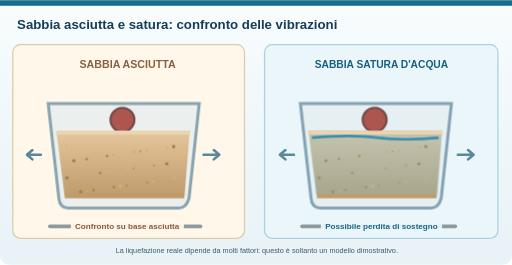
t = 0.00 s
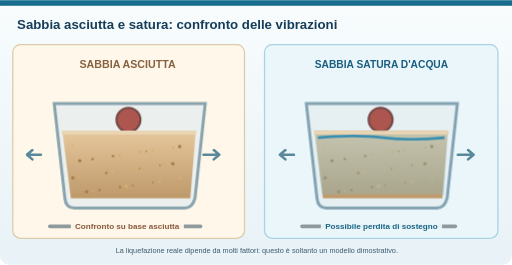
t = 0.90 s
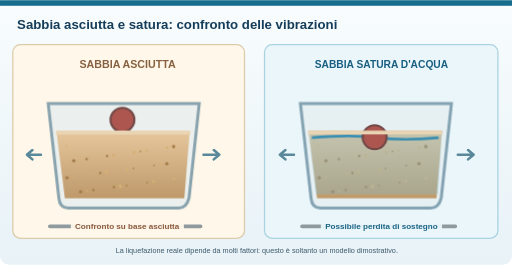
t = 3.60 s
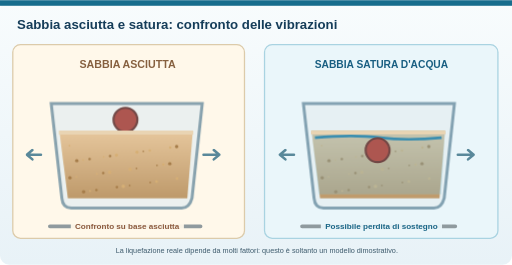
t = 4.95 s
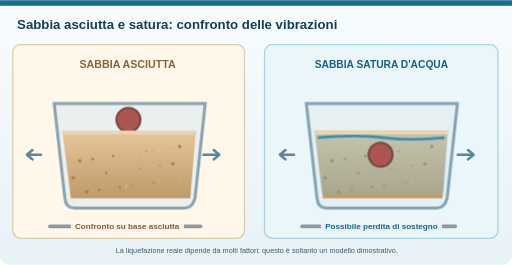
t = 6.30 s
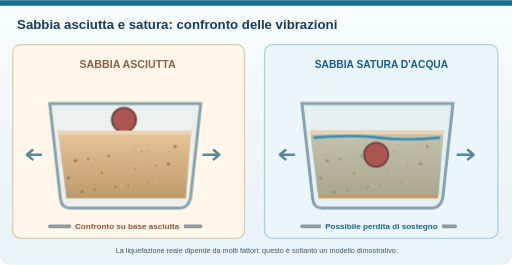
t = 7.52 s

The animated SVG that drew these frames (rendered in a browser with its animation timeline set to each time). Animation: 2 CSS @keyframes rules; one cycle of 9.00 s, repeats indefinitely.

<svg xmlns="http://www.w3.org/2000/svg" width="1200" height="620" viewBox="0 0 1200 620" role="img" aria-labelledby="title desc"><style>.fermo{display:none}.fb{transform-box:fill-box}@media (prefers-reduced-motion:reduce){*{animation:none!important}}@keyframes sc{from{transform:translateX(-7px)}to{transform:translateX(7px)}}.scuoti{animation:sc .18s linear infinite alternate}@keyframes af{0%,10%{transform:translateY(0);opacity:1}70%,88%{transform:translateY(82px);opacity:1}95%{transform:translateY(82px);opacity:0}96%{transform:translateY(0);opacity:0}100%{transform:translateY(0);opacity:1}}.affonda{animation:af 9s ease-in-out infinite}</style><title id="title">Animazione: vibrazioni su sabbia asciutta e su sabbia satura</title><desc id="desc">Le due vaschette vibrano nello stesso modo. Sulla sabbia asciutta la biglia resta in superficie; nella sabbia satura d'acqua la biglia scende lentamente, perché il terreno perde sostegno. Il risultato reale dipende da molti fattori.</desc><defs><linearGradient id="bg" x1="0" x2="0" y1="0" y2="1"><stop stop-color="#f8fcfd"/><stop offset="1" stop-color="#e8f2f7"/></linearGradient><linearGradient id="gel" x1="0" x2="0" y1="0" y2="1"><stop stop-color="#a8dbe6"/><stop offset="1" stop-color="#4ea2b6"/></linearGradient><linearGradient id="sand" x1="0" x2="0" y1="0" y2="1"><stop stop-color="#e6c497"/><stop offset="1" stop-color="#bb9462"/></linearGradient></defs><rect width="1200" height="620" rx="22" fill="url(#bg)"/><rect y="0" width="1200" height="13" fill="#176d8d"/><text x="40" y="67" font-family="Arial,sans-serif" font-size="31" font-weight="700" fill="#153d59" text-anchor="start">Sabbia asciutta e satura: confronto delle vibrazioni</text>
<rect x="30" y="104" width="543" height="454" rx="18" fill="#fff8ea" stroke="#dccbaa" stroke-width="3"/><rect x="620" y="104" width="547" height="454" rx="18" fill="#eaf6fa" stroke="#a9d3e1" stroke-width="3"/>
<text x="299" y="158" font-family="Arial,sans-serif" font-size="25" font-weight="700" fill="#86603f" text-anchor="middle">SABBIA ASCIUTTA</text><text x="894" y="158" font-family="Arial,sans-serif" font-size="24" font-weight="700" fill="#185e81" text-anchor="middle">SABBIA SATURA D'ACQUA</text>
<g class="scuoti"><g transform="translate(120 242)"><path d="M0 0 H354 L330 222 Q324 245 306 245 H47 Q27 245 25 222Z" fill="#e5eef0" opacity=".75" stroke="#60869a" stroke-width="7"/><path d="M19 64 H332 L319 222 H39Z" fill="url(#sand)" opacity=".94"/><circle cx="43" cy="99" r="2" fill="#d6af75"/><circle cx="90" cy="130" r="3" fill="#a67d4a"/><circle cx="137" cy="161" r="4" fill="#d6af75"/><circle cx="184" cy="192" r="2" fill="#a67d4a"/><circle cx="231" cy="110" r="3" fill="#d6af75"/><circle cx="278" cy="141" r="4" fill="#a67d4a"/><circle cx="59" cy="172" r="2" fill="#d6af75"/><circle cx="106" cy="203" r="3" fill="#a67d4a"/><circle cx="153" cy="121" r="4" fill="#d6af75"/><circle cx="200" cy="152" r="2" fill="#a67d4a"/><circle cx="247" cy="183" r="3" fill="#d6af75"/><circle cx="294" cy="101" r="4" fill="#a67d4a"/><circle cx="75" cy="132" r="2" fill="#d6af75"/><circle cx="122" cy="163" r="3" fill="#a67d4a"/><circle cx="169" cy="194" r="4" fill="#d6af75"/><circle cx="216" cy="112" r="2" fill="#a67d4a"/><circle cx="263" cy="143" r="3" fill="#d6af75"/><circle cx="44" cy="174" r="4" fill="#a67d4a"/><circle cx="91" cy="205" r="2" fill="#d6af75"/><circle cx="138" cy="123" r="3" fill="#a67d4a"/><circle cx="185" cy="154" r="4" fill="#d6af75"/><circle cx="232" cy="185" r="2" fill="#a67d4a"/><circle cx="279" cy="103" r="3" fill="#d6af75"/><circle cx="60" cy="134" r="4" fill="#a67d4a"/><circle cx="107" cy="165" r="2" fill="#d6af75"/><circle cx="154" cy="196" r="3" fill="#a67d4a"/><circle cx="201" cy="114" r="4" fill="#d6af75"/><circle cx="248" cy="145" r="2" fill="#a67d4a"/><circle cx="295" cy="176" r="3" fill="#d6af75"/><circle cx="76" cy="207" r="4" fill="#a67d4a"/><circle cx="123" cy="125" r="2" fill="#d6af75"/><circle cx="174" cy="38" r="28" fill="#ad5650" stroke="#724846" stroke-width="5"/><path d="M18 68 H333" stroke="#e9d4b3" stroke-width="9"/></g></g><g class="scuoti"><g transform="translate(711 242)"><path d="M0 0 H354 L330 222 Q324 245 306 245 H47 Q27 245 25 222Z" fill="#e5eef0" opacity=".75" stroke="#60869a" stroke-width="7"/><path d="M19 64 H332 L319 222 H39Z" fill="url(#sand)" opacity=".94"/><circle cx="43" cy="99" r="2" fill="#d6af75"/><circle cx="90" cy="130" r="3" fill="#a67d4a"/><circle cx="137" cy="161" r="4" fill="#d6af75"/><circle cx="184" cy="192" r="2" fill="#a67d4a"/><circle cx="231" cy="110" r="3" fill="#d6af75"/><circle cx="278" cy="141" r="4" fill="#a67d4a"/><circle cx="59" cy="172" r="2" fill="#d6af75"/><circle cx="106" cy="203" r="3" fill="#a67d4a"/><circle cx="153" cy="121" r="4" fill="#d6af75"/><circle cx="200" cy="152" r="2" fill="#a67d4a"/><circle cx="247" cy="183" r="3" fill="#d6af75"/><circle cx="294" cy="101" r="4" fill="#a67d4a"/><circle cx="75" cy="132" r="2" fill="#d6af75"/><circle cx="122" cy="163" r="3" fill="#a67d4a"/><circle cx="169" cy="194" r="4" fill="#d6af75"/><circle cx="216" cy="112" r="2" fill="#a67d4a"/><circle cx="263" cy="143" r="3" fill="#d6af75"/><circle cx="44" cy="174" r="4" fill="#a67d4a"/><circle cx="91" cy="205" r="2" fill="#d6af75"/><circle cx="138" cy="123" r="3" fill="#a67d4a"/><circle cx="185" cy="154" r="4" fill="#d6af75"/><circle cx="232" cy="185" r="2" fill="#a67d4a"/><circle cx="279" cy="103" r="3" fill="#d6af75"/><circle cx="60" cy="134" r="4" fill="#a67d4a"/><circle cx="107" cy="165" r="2" fill="#d6af75"/><circle cx="154" cy="196" r="3" fill="#a67d4a"/><circle cx="201" cy="114" r="4" fill="#d6af75"/><circle cx="248" cy="145" r="2" fill="#a67d4a"/><circle cx="295" cy="176" r="3" fill="#d6af75"/><circle cx="76" cy="207" r="4" fill="#a67d4a"/><circle cx="123" cy="125" r="2" fill="#d6af75"/><path d="M19 64 H332 L323 213 H36Z" fill="#7bc0da" opacity=".3"/><path d="M27 80 Q118 72 180 80 T324 80" stroke="#3a8eb0" stroke-width="6" fill="none"/><circle class="affonda" cx="174" cy="38" r="28" fill="#ad5650" stroke="#724846" stroke-width="5"/><path d="M18 68 H333" stroke="#e9d4b3" stroke-width="9"/></g></g>
<path d="M117 530 H470 M708 530 H1067" stroke="#8f9a9e" stroke-width="9" stroke-linecap="round"/>
<path d="M96 362 L63 362 l13 -11 M63 362 l13 11 M477 362 H514 l-13 -11 M514 362 l-13 11 M689 362 H656 l13 -11 M656 362 l13 11 M1073 362 H1110 l-13 -11 M1110 362 l-13 11" stroke="#59889a" stroke-width="6" fill="none" stroke-linecap="round" stroke-linejoin="round"/>
<rect class="targhetta" x="166" y="516" width="265" height="27" rx="8" fill="#fff8ea" fill-opacity=".95"/><text x="298" y="536" font-family="Arial,sans-serif" font-size="19" font-weight="700" fill="#8b593c" text-anchor="middle">Confronto su base asciutta</text><rect class="targhetta" x="752" y="516" width="284" height="28" rx="8" fill="#eaf6fa" fill-opacity=".95"/><text x="894" y="536" font-family="Arial,sans-serif" font-size="19" font-weight="700" fill="#1a6687" text-anchor="middle">Possibile perdita di sostegno</text>
<text x="602" y="593" font-family="Arial,sans-serif" font-size="17" font-weight="400" fill="#3d5a6c" text-anchor="middle">La liquefazione reale dipende da molti fattori: questo è soltanto un modello dimostrativo.</text></svg>
